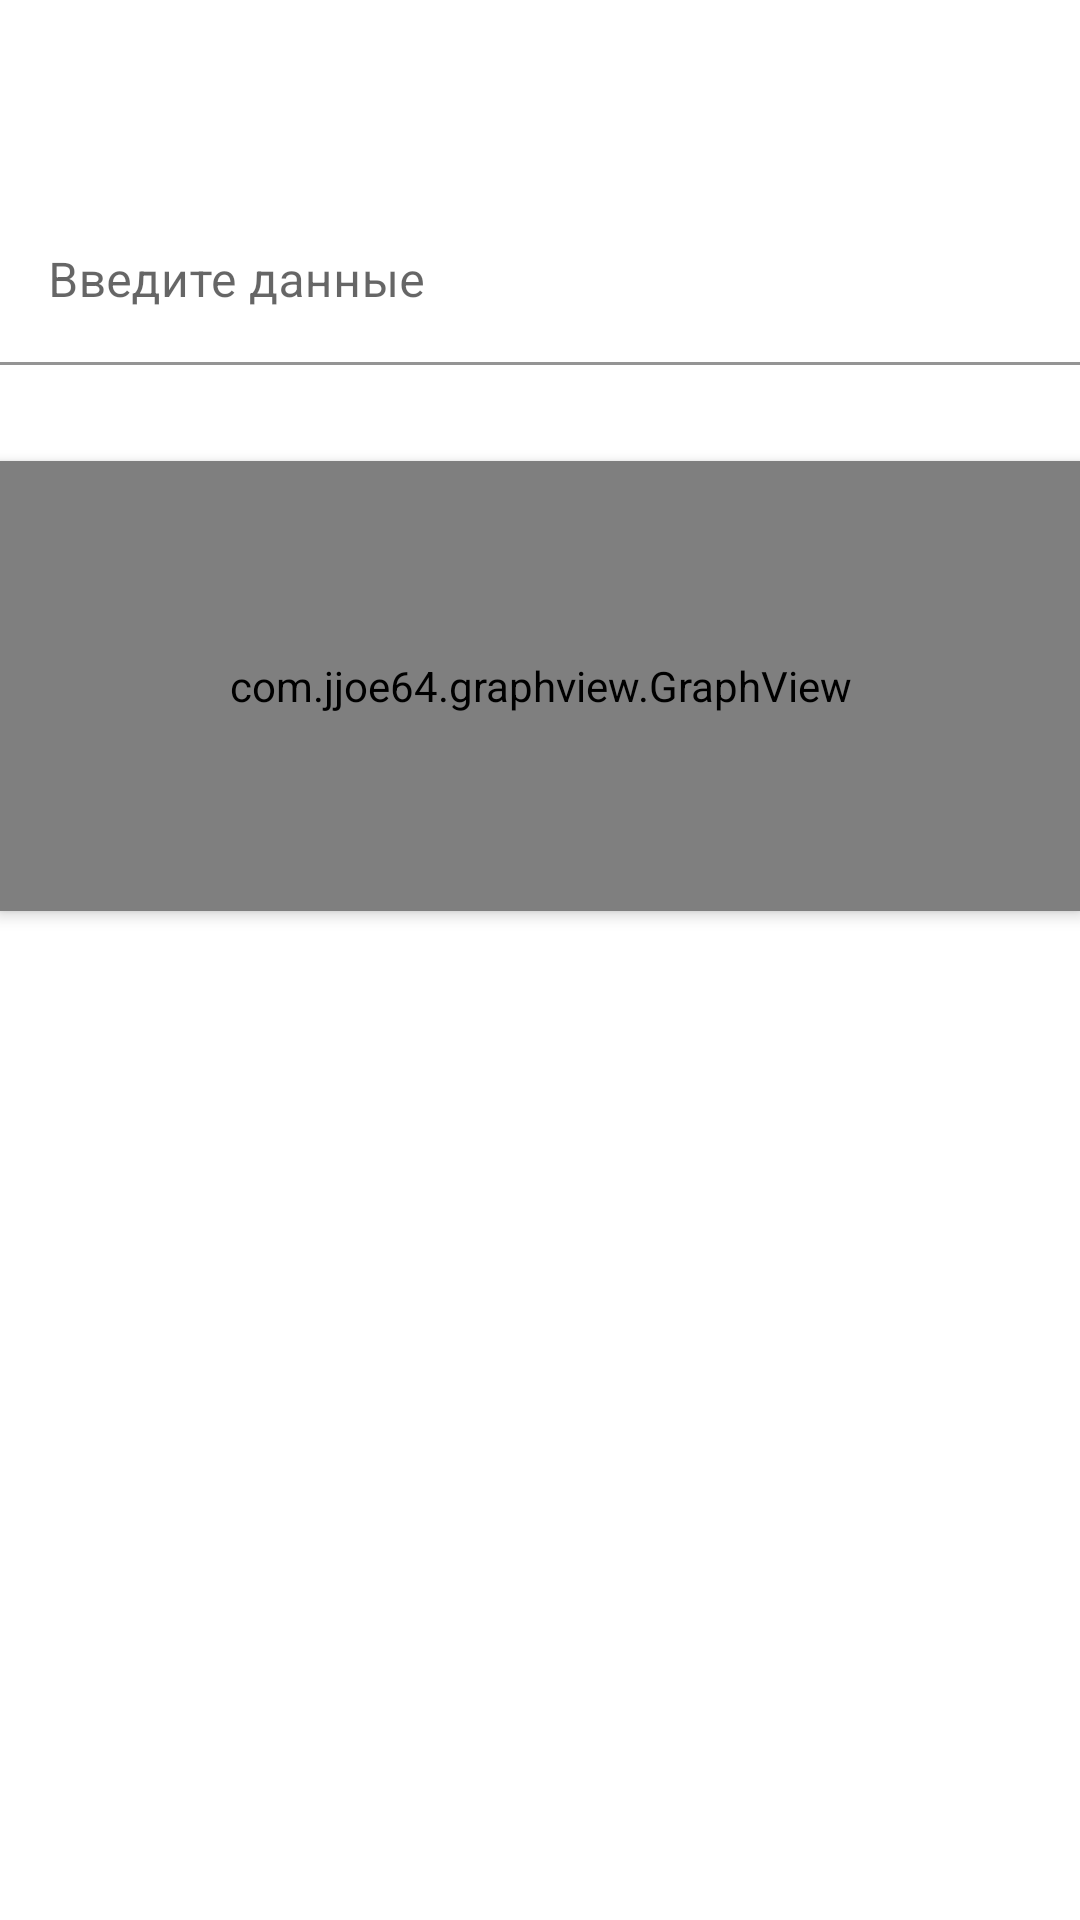

Android layout source for this screen:
<!-- AndroidManifest.xml: application theme AppTheme -->
<!-- res/layout/fragment_indicator.xml -->
<?xml version="1.0" encoding="utf-8"?>
<LinearLayout xmlns:android="http://schemas.android.com/apk/res/android"
    xmlns:app="http://schemas.android.com/apk/res-auto"
    xmlns:tools="http://schemas.android.com/tools"
    android:layout_width="match_parent"
    android:layout_height="match_parent"
    android:layout_margin="8dp"
    android:orientation="vertical">

    <TextView
        android:id="@+id/tv_date"
        style="@style/MainTextStyle"
        android:layout_width="match_parent"
        android:layout_height="wrap_content"
        android:layout_marginTop="10dp"
        android:gravity="center"
        android:textSize="14sp"
        tools:text="30.03.2020" />

    <TextView
        android:id="@+id/indicator_title"
        style="@style/TitleStyle"
        android:layout_width="match_parent"
        android:layout_height="wrap_content"
        android:gravity="center"
        tools:text="Показатель" />

    <com.google.android.material.textfield.TextInputLayout
        android:id="@+id/ti_current_measure"
        android:layout_width="match_parent"
        android:layout_height="wrap_content"
        app:boxBackgroundColor="@color/design_default_color_background"
        app:boxBackgroundMode="filled"
        app:endIconDrawable="@drawable/ic_enter_value"
        app:endIconMode="custom">

        <com.google.android.material.textfield.TextInputEditText
            android:id="@+id/current_measure"
            android:layout_width="match_parent"
            android:layout_height="wrap_content"
            android:hint="@string/enter_today_value"
            android:inputType="number"
            tools:text="59,1" />
    </com.google.android.material.textfield.TextInputLayout>

    <LinearLayout
        android:id="@+id/parameters"
        android:layout_width="match_parent"
        android:layout_height="wrap_content"
        android:orientation="vertical" />

    <com.jjoe64.graphview.GraphView
        android:id="@+id/chart"
        android:layout_width="match_parent"
        android:layout_height="150dp"
        android:layout_marginTop="32dp"
        android:elevation="3dp"/>

    <androidx.recyclerview.widget.RecyclerView
        android:id="@+id/rv_indicator"
        android:layout_width="match_parent"
        android:layout_height="match_parent"
        android:layout_marginTop="32dp"
        tools:listitem="@layout/item_note" />

</LinearLayout>
<!-- res/layout/item_note.xml (included above) -->
<?xml version="1.0" encoding="utf-8"?>
<com.google.android.material.card.MaterialCardView xmlns:android="http://schemas.android.com/apk/res/android"
    xmlns:app="http://schemas.android.com/apk/res-auto"
    xmlns:tools="http://schemas.android.com/tools"
    android:layout_width="match_parent"
    android:layout_height="25dp"
    android:layout_marginStart="15dp"
    android:layout_marginTop="5dp"
    android:layout_marginEnd="15dp"
    app:rippleColor="@color/design_default_color_background">

    <LinearLayout style="@style/RVHistoryItem">

        <TextView
            android:id="@+id/value"
            style="@style/RVHistoryColumn"
            tools:text="85 кг" />

        <LinearLayout
            android:id="@+id/parameters"
            android:layout_width="wrap_content"
            android:layout_height="wrap_content"
            android:orientation="horizontal" />

        <TextView
            android:id="@+id/time"
            style="@style/RVHistoryColumn"
            tools:text="09:35" />

        <ImageView
            android:id="@+id/item_note_delete"
            android:layout_width="wrap_content"
            android:layout_height="wrap_content"
            android:contentDescription="@string/delete_note"
            app:srcCompat="@drawable/ic_delete_9dp" />

    </LinearLayout>
</com.google.android.material.card.MaterialCardView>
<!-- resources referenced by this layout -->
<resources>
  <!-- drawable ic_delete_9dp (drawable) -->
  <vector android:height="9dp" android:viewportHeight="24.0"
      android:viewportWidth="24.0" android:width="9dp" xmlns:android="http://schemas.android.com/apk/res/android">
      <path android:fillColor="#FF000000" android:pathData="M19,6.41L17.59,5 12,10.59 6.41,5 5,6.41 10.59,12 5,17.59 6.41,19 12,13.41 17.59,19 19,17.59 13.41,12z"/>
  </vector>
  <string name="delete_note">delete note</string>
  <string name="enter_today_value">Введите данные</string>
  <style name="MainTextStyle">
          <item name="fontFamily">Roboto</item>
          <item name="android:letterSpacing">0.22</item>
          <item name="android:textColor">@android:color/black</item>
      </style>
  <style name="RVHistoryColumn" parent="RVMainStyle">
          <item name="android:layout_width">50dp</item>
          <item name="android:layout_height">wrap_content</item>
          <item name="android:layout_weight">1</item>
      </style>
  <style name="RVHistoryItem">
          <item name="android:layout_width">match_parent</item>
          <item name="android:layout_height">match_parent</item>
          <item name="android:layout_marginStart">15dp</item>
          <item name="android:layout_marginEnd">15dp</item>
          <item name="android:gravity">center_vertical</item>
          <item name="android:orientation">horizontal</item>
      </style>
  <style name="TitleStyle" parent="MainTextStyle">
          <item name="android:textSize">20sp</item>
          <item name="android:textAllCaps">true</item>
          <item name="android:textStyle">bold</item>
          <item name="android:layout_marginTop">10dp</item>
      </style>
  <style name="AppTheme" parent="Theme.MaterialComponents.Light.NoActionBar">
          <item name="colorPrimary">@color/colorPrimary</item>
          <item name="colorPrimaryDark">@color/colorPrimaryDark</item>
          <item name="colorAccent">@color/colorAccent</item>
          <item name="android:textColor">#333333</item>
      </style>
  <style name="RVMainStyle">
          <item name="fontFamily">Roboto</item>
          <item name="android:textSize">12sp</item>
          <item name="android:textColor">#333333</item>
          <item name="android:gravity">center_horizontal</item>
      </style>
  <color name="colorPrimary">#1BBCB2</color>
  <color name="colorPrimaryDark">#80CBC4</color>
  <color name="colorAccent">#42A5F5</color>
</resources>
